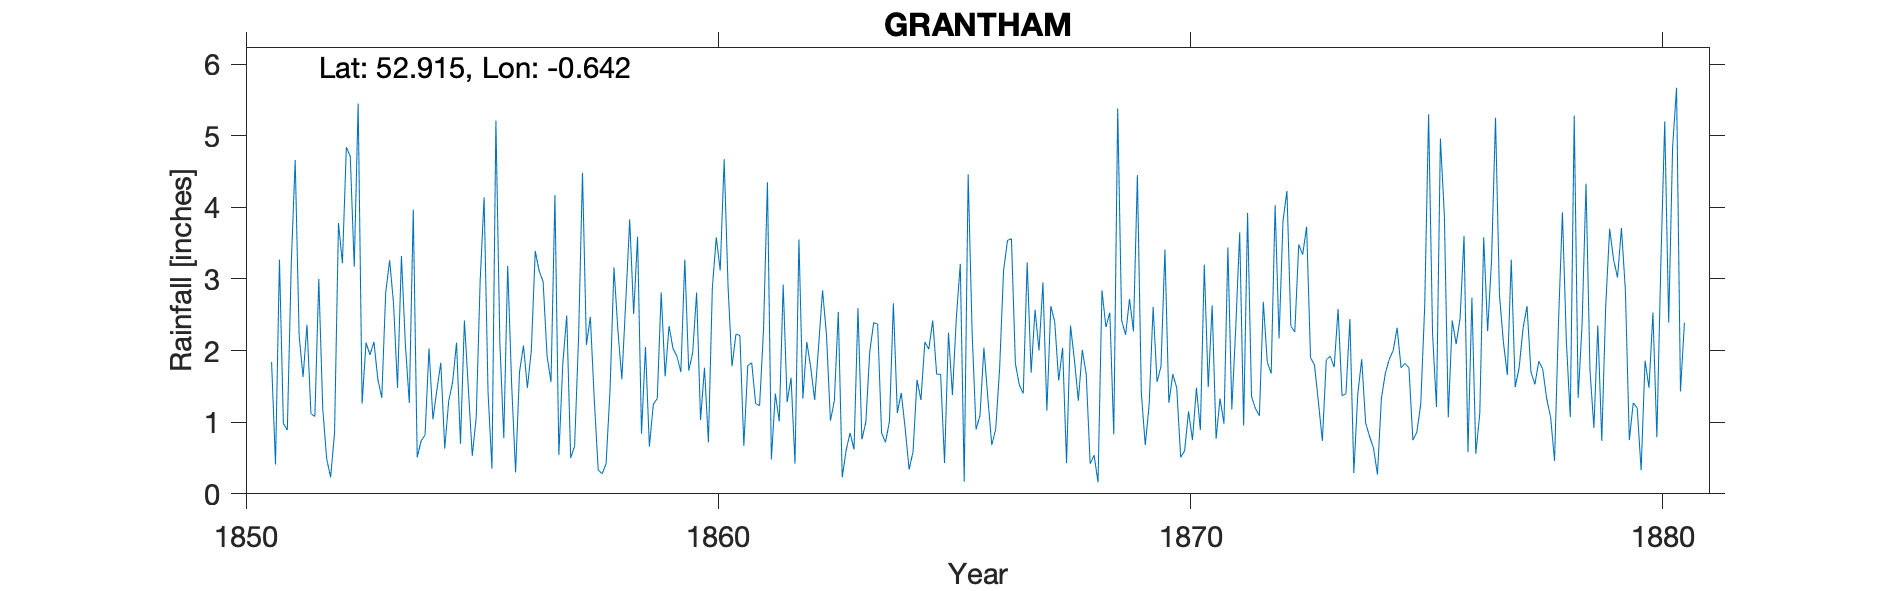

Values plotted in this chart, from the file beside it:
GRANTHAM - 15 Swinegate, , , , , , , , , , , , , , , , , , , , , , , 
Grid ref, SK914361, Long, -0.642, Lat, 52.91, Elevation, 179, ft, , , , , , , , , , , , , , , 
Station no, RR459, , , , , , , , , , , , , , , , , , , , , , 
, 1851, 1852, 1853, 1854, 1855, 1856, 1857, 1858, 1859, 1860, 1861, 1862, 1863, 1864, 1865, 1866, 1867, 1868, 1869, 1870, 1871, 1872, 1873
January, 1.84, 3.00, 2.11, 3.97, 0.70, 3.18, 4.17, 0.28, 0.66, 2.81, 0.67, 1.62, 2.54, 0.72, 2.42, 1.09, 3.23, 1.87, 2.42, 1.27, 0.77, 2.68, 1.90
February, 0.41, 1.19, 1.94, 0.51, 2.42, 1.53, 0.54, 0.42, 1.25, 1.03, 1.79, 0.42, 0.23, 1.01, 1.67, 2.04, 1.69, 1.30, 2.22, 1.67, 1.33, 1.84, 1.80
March, 3.27, 0.49, 2.12, 0.74, 1.47, 0.30, 1.82, 1.45, 1.33, 1.76, 1.83, 3.55, 0.61, 2.66, 1.67, 1.34, 2.57, 2.01, 2.72, 1.48, 0.98, 1.68, 1.28
April, 0.98, 0.23, 1.60, 0.82, 0.53, 1.70, 2.49, 3.16, 2.81, 0.72, 1.26, 1.33, 0.85, 1.13, 0.43, 0.68, 2.00, 1.67, 2.27, 0.51, 3.44, 4.03, 0.74
May, 0.89, 0.85, 1.34, 2.03, 1.07, 2.07, 0.50, 2.28, 1.64, 2.88, 1.23, 2.12, 0.62, 1.41, 2.25, 0.90, 2.95, 0.42, 4.45, 0.60, 1.18, 2.17, 1.87
June, 3.21, 3.78, 2.81, 1.04, 2.97, 1.48, 0.67, 1.60, 2.34, 3.58, 2.29, 1.76, 2.59, 0.91, 1.38, 1.76, 1.16, 0.54, 1.41, 1.15, 2.33, 3.81, 1.92
July, 4.66, 3.22, 3.26, 1.45, 4.14, 2.00, 2.17, 2.69, 2.03, 3.12, 4.35, 1.31, 0.76, 0.34, 2.46, 3.12, 2.62, 0.16, 0.68, 0.75, 3.65, 4.23, 1.77
August, 2.21, 4.84, 2.65, 1.83, 1.42, 3.39, 4.48, 3.83, 1.92, 4.67, 0.48, 2.06, 1.00, 0.59, 3.21, 3.54, 2.40, 2.84, 1.25, 1.48, 0.95, 2.34, 2.58
September, 1.63, 4.71, 1.48, 0.63, 0.35, 3.11, 2.08, 2.51, 1.70, 2.88, 1.40, 2.84, 1.99, 1.59, 0.17, 3.56, 1.58, 2.33, 2.61, 0.89, 3.92, 2.26, 1.37
October, 2.36, 3.17, 3.32, 1.29, 5.21, 2.96, 2.47, 3.59, 3.27, 1.78, 1.01, 2.22, 2.39, 1.31, 4.46, 1.82, 2.04, 2.53, 1.56, 3.20, 1.36, 3.48, 1.40
November, 1.12, 5.45, 2.08, 1.56, 2.12, 1.92, 1.31, 0.84, 1.72, 2.23, 2.92, 1.02, 2.37, 2.12, 2.26, 1.52, 0.43, 0.83, 1.78, 1.49, 1.19, 3.34, 2.44
December, 1.08, 1.26, 1.27, 2.11, 0.78, 1.56, 0.33, 2.05, 1.97, 2.21, 1.28, 1.30, 0.85, 2.02, 0.90, 1.40, 2.35, 5.38, 3.41, 2.63, 1.09, 3.73, 0.29
Total, 23.66, 32.19, 25.98, 17.98, 23.18, 25.20, 23.03, 24.70, 22.64, 29.67, 20.51, 21.55, 16.80, 15.81, 23.28, 22.77, 25.02, 21.88, 26.78, 17.12, 22.19, 35.59, 19.36
TYRain_1850-1859_F_pt1/056, , , , , , , , , , , , , , , , , , , , , , , 
TYRain_1860-1869_04_pt1/035, , , , , , , , , , , , , , , , , , , , , , , 
TYRain_1870-1879_06_pt3/018, , , , , , , , , , , , , , , , , , , , , , , 
TYRain_1880-1889_08_pt1/016, , , , , , , , , , , , , , , , , , , , , , , 
# Monthly readings begin in January 1851…, , , , , , , , , , , , , , , , , , , , , , , 
# The observer, Mr J.W.Jeans, lived at 1…, , , , , , , , , , , , , , , , , , , , , , , 
